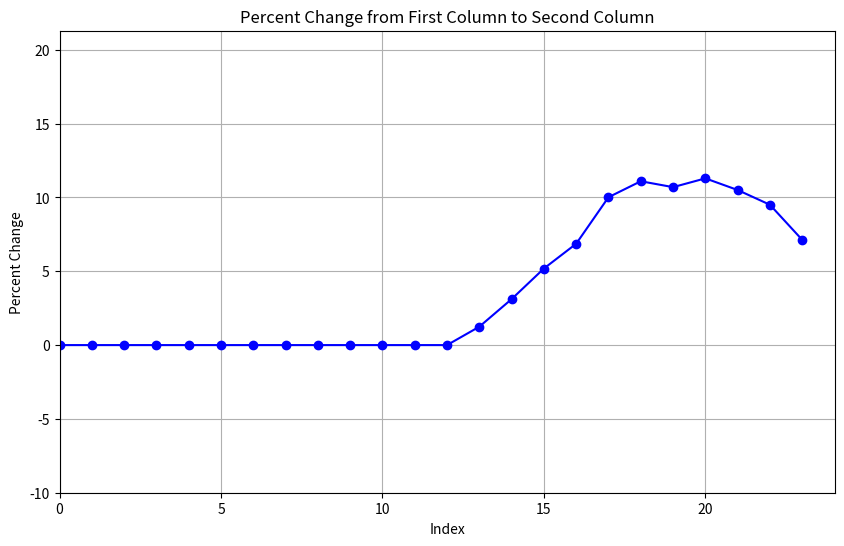
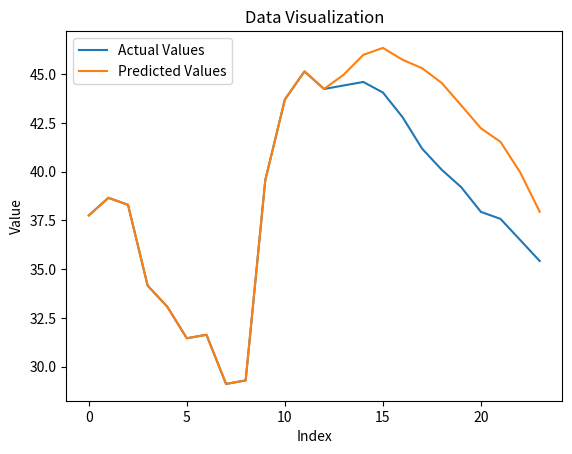

Here is the Python script that generated these plots, in order:
# Create a CSV file with the provided data in two columns
import pandas as pd

# Data for the first column
first_column = [
37.76, 38.66, 38.3, 34.16, 33.08, 31.46, 31.64, 29.12, 29.3, 39.56, 43.7, 45.14, 44.24, 44.42, 44.6, 44.06, 42.8, 41.18, 40.1, 39.2, 37.94, 37.58, 36.5, 35.42]
# Data for the second column
second_column = [
37.76, 38.66, 38.3, 34.16, 33.08, 31.46, 31.64, 29.12, 29.3, 39.56, 43.7, 45.14, 44.24, 44.973215369005416, 45.988823981105725, 46.344878066914994, 45.73811852916778, 45.30443605129607, 44.54987275455097, 43.39362744511887, 42.224600129256494, 41.52730998926083, 39.96890431831922, 37.94408039508568]
# Check if the lengths of columns are equal, if not, pad the shorter column with NaN
length_difference = len(first_column) - len(second_column)
if length_difference > 0:
    second_column += [float("nan")] * length_difference
elif length_difference < 0:
    first_column += [float("nan")] * abs(length_difference)
# find the greatest difference between the two columns
greatest_difference = 0
for value in range(
    0, max(len(first_column), len(second_column))
):  # Added closing parenthesis
    if abs(first_column[value] - second_column[value]) > greatest_difference:
        greatest_difference = abs(first_column[value] - second_column[value])


# Create a DataFrame with the data
df = pd.DataFrame({"First Column": first_column, "Second Column": second_column})

print(greatest_difference)

import matplotlib.pyplot as plt

df["Percent Change"] = (
    (df["Second Column"] - df["First Column"]) / df["First Column"] * 100
)
plt.figure(figsize=(10, 6))
plt.plot(df["Percent Change"], marker="o", linestyle="-", color="blue")
plt.title("Percent Change from First Column to Second Column")
plt.xlabel("Index")
plt.ylabel("Percent Change")
plt.xlim(0, len(df["Percent Change"]))
plt.ylim(df["Percent Change"].min() - 10, df["Percent Change"].max() + 10)
plt.grid(True)
plt.show()
plt.plot(df["First Column"], label="Actual Values")
plt.plot(df["Second Column"], label="Predicted Values")
plt.xlabel("Index")
plt.ylabel("Value")
plt.title("Data Visualization")
plt.legend()
plt.show()
